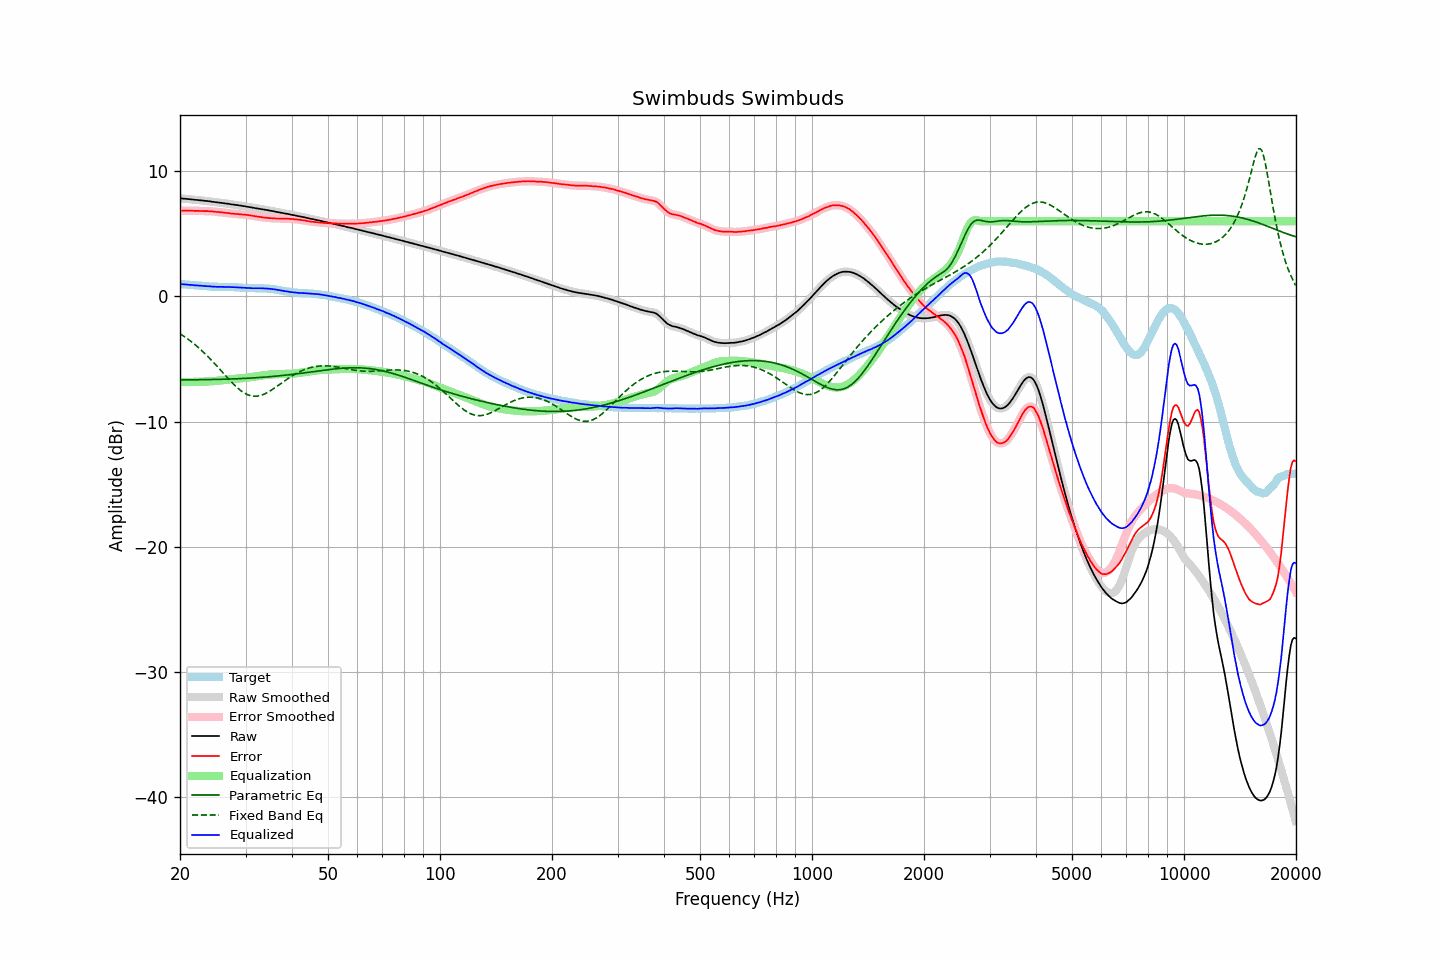

The data file committed next to this chart (first rows):
frequency, raw, error, smoothed, error_smoothed, equalization, parametric_eq, fixed_band_eq, equalized_raw, equalized_smoothed, target
20.00, 7.83, 6.84, 7.82, 6.84, -6.84, -6.67, -2.98, 0.99, 0.99, 0.98
20.20, 7.81, 6.83, 7.81, 6.84, -6.84, -6.67, -3.06, 0.97, 0.97, 0.97
20.40, 7.80, 6.84, 7.80, 6.84, -6.84, -6.67, -3.15, 0.96, 0.96, 0.96
20.61, 7.79, 6.84, 7.79, 6.84, -6.84, -6.67, -3.24, 0.95, 0.95, 0.95
20.81, 7.78, 6.84, 7.78, 6.84, -6.84, -6.67, -3.33, 0.94, 0.94, 0.94
21.02, 7.77, 6.84, 7.76, 6.83, -6.83, -6.67, -3.42, 0.93, 0.93, 0.93
21.23, 7.75, 6.83, 7.75, 6.83, -6.83, -6.67, -3.51, 0.92, 0.92, 0.92
21.44, 7.74, 6.83, 7.74, 6.83, -6.83, -6.66, -3.61, 0.91, 0.91, 0.91
21.66, 7.73, 6.83, 7.72, 6.83, -6.83, -6.66, -3.72, 0.90, 0.90, 0.90
21.87, 7.71, 6.82, 7.71, 6.83, -6.83, -6.66, -3.82, 0.88, 0.89, 0.89
22.09, 7.70, 6.82, 7.70, 6.82, -6.82, -6.66, -3.93, 0.88, 0.88, 0.88
22.31, 7.69, 6.82, 7.68, 6.82, -6.82, -6.66, -4.04, 0.87, 0.86, 0.86
22.54, 7.67, 6.82, 7.67, 6.82, -6.82, -6.66, -4.15, 0.85, 0.86, 0.85
22.76, 7.66, 6.82, 7.66, 6.81, -6.81, -6.66, -4.27, 0.84, 0.85, 0.84
22.99, 7.65, 6.81, 7.64, 6.81, -6.81, -6.65, -4.39, 0.84, 0.83, 0.84
23.22, 7.63, 6.80, 7.63, 6.80, -6.81, -6.65, -4.51, 0.82, 0.83, 0.83
23.45, 7.62, 6.80, 7.62, 6.80, -6.80, -6.65, -4.63, 0.82, 0.82, 0.82
23.69, 7.61, 6.80, 7.61, 6.80, -6.80, -6.65, -4.76, 0.81, 0.81, 0.81
23.92, 7.59, 6.79, 7.59, 6.80, -6.79, -6.64, -4.89, 0.80, 0.80, 0.80
24.16, 7.58, 6.79, 7.57, 6.79, -6.78, -6.64, -5.02, 0.79, 0.79, 0.78
24.40, 7.55, 6.78, 7.55, 6.78, -6.78, -6.64, -5.16, 0.77, 0.78, 0.77
24.65, 7.54, 6.77, 7.54, 6.76, -6.77, -6.64, -5.29, 0.77, 0.77, 0.77
24.89, 7.52, 6.75, 7.52, 6.75, -6.75, -6.63, -5.43, 0.76, 0.76, 0.77
25.14, 7.50, 6.73, 7.50, 6.74, -6.74, -6.63, -5.57, 0.76, 0.76, 0.77
25.39, 7.49, 6.73, 7.49, 6.73, -6.73, -6.63, -5.71, 0.76, 0.76, 0.76
25.65, 7.47, 6.71, 7.47, 6.72, -6.71, -6.62, -5.85, 0.75, 0.76, 0.75
25.91, 7.46, 6.71, 7.46, 6.70, -6.70, -6.62, -6.00, 0.76, 0.76, 0.75
26.16, 7.44, 6.69, 7.44, 6.69, -6.69, -6.62, -6.14, 0.75, 0.75, 0.75
26.43, 7.42, 6.67, 7.42, 6.67, -6.67, -6.61, -6.28, 0.75, 0.75, 0.75
26.69, 7.40, 6.65, 7.40, 6.66, -6.66, -6.61, -6.43, 0.74, 0.75, 0.75
26.96, 7.39, 6.64, 7.38, 6.64, -6.64, -6.61, -6.57, 0.75, 0.74, 0.74
27.23, 7.37, 6.63, 7.37, 6.62, -6.62, -6.60, -6.70, 0.74, 0.74, 0.74
27.50, 7.34, 6.60, 7.35, 6.61, -6.61, -6.60, -6.84, 0.73, 0.74, 0.74
27.77, 7.33, 6.59, 7.32, 6.59, -6.60, -6.59, -6.97, 0.73, 0.73, 0.74
28.05, 7.31, 6.58, 7.31, 6.58, -6.58, -6.59, -7.10, 0.73, 0.73, 0.72
28.33, 7.29, 6.57, 7.29, 6.57, -6.57, -6.58, -7.22, 0.72, 0.72, 0.72
28.62, 7.28, 6.57, 7.27, 6.56, -6.56, -6.58, -7.33, 0.72, 0.71, 0.71
28.90, 7.25, 6.54, 7.25, 6.55, -6.55, -6.57, -7.44, 0.70, 0.70, 0.71
29.19, 7.24, 6.54, 7.23, 6.54, -6.54, -6.57, -7.54, 0.70, 0.69, 0.69
29.48, 7.21, 6.53, 7.21, 6.53, -6.53, -6.56, -7.63, 0.68, 0.68, 0.68
29.78, 7.20, 6.52, 7.19, 6.52, -6.52, -6.55, -7.72, 0.68, 0.68, 0.68
30.08, 7.17, 6.50, 7.17, 6.50, -6.50, -6.55, -7.78, 0.67, 0.67, 0.66
30.38, 7.15, 6.49, 7.15, 6.49, -6.49, -6.54, -7.85, 0.66, 0.66, 0.66
30.68, 7.13, 6.47, 7.13, 6.47, -6.47, -6.53, -7.89, 0.66, 0.66, 0.66
30.99, 7.11, 6.46, 7.11, 6.45, -6.45, -6.53, -7.93, 0.66, 0.65, 0.65
31.30, 7.08, 6.43, 7.08, 6.43, -6.43, -6.52, -7.96, 0.65, 0.65, 0.65
31.61, 7.06, 6.41, 7.06, 6.41, -6.41, -6.51, -7.97, 0.65, 0.65, 0.65
31.93, 7.04, 6.39, 7.04, 6.39, -6.39, -6.50, -7.97, 0.65, 0.65, 0.65
32.24, 7.02, 6.37, 7.02, 6.37, -6.37, -6.49, -7.97, 0.65, 0.65, 0.65
32.57, 7.00, 6.36, 7.00, 6.35, -6.35, -6.48, -7.95, 0.65, 0.65, 0.64
32.89, 6.98, 6.33, 6.98, 6.33, -6.33, -6.48, -7.92, 0.65, 0.65, 0.65
33.22, 6.96, 6.31, 6.95, 6.31, -6.31, -6.47, -7.87, 0.64, 0.64, 0.64
33.55, 6.93, 6.29, 6.93, 6.30, -6.30, -6.46, -7.83, 0.63, 0.63, 0.64
33.89, 6.91, 6.28, 6.91, 6.28, -6.28, -6.45, -7.77, 0.63, 0.63, 0.62
34.23, 6.89, 6.27, 6.89, 6.27, -6.27, -6.44, -7.71, 0.62, 0.62, 0.62
34.57, 6.87, 6.26, 6.87, 6.26, -6.26, -6.43, -7.63, 0.61, 0.61, 0.61
34.92, 6.84, 6.24, 6.84, 6.24, -6.24, -6.41, -7.56, 0.59, 0.60, 0.60
35.27, 6.82, 6.24, 6.82, 6.24, -6.24, -6.40, -7.47, 0.58, 0.58, 0.58
35.62, 6.80, 6.23, 6.79, 6.23, -6.23, -6.39, -7.39, 0.57, 0.57, 0.57
35.97, 6.77, 6.22, 6.77, 6.22, -6.22, -6.38, -7.30, 0.55, 0.55, 0.55
... 635 more rows
